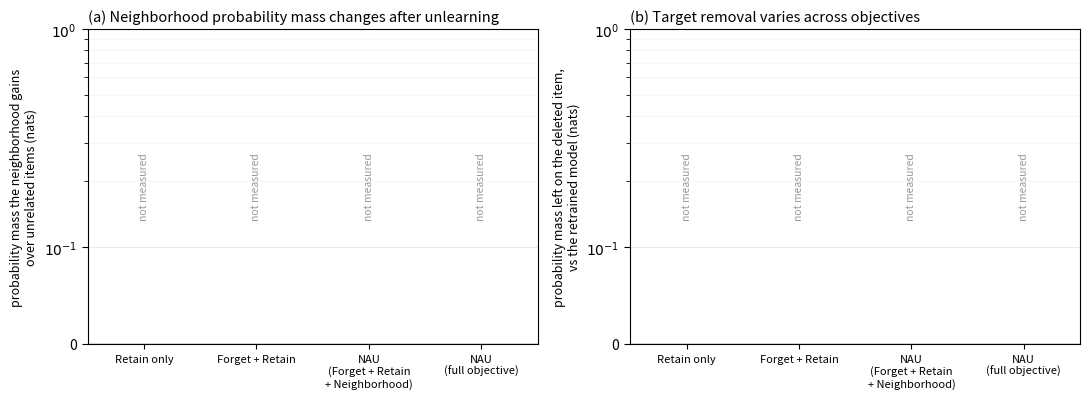

Write Python code to recreate this figure.
"""Teaser: the neighborhood term adds mass to the neighborhood, the separation
term takes it back, and removal deepens throughout.

Two panels over one arm progression, on held-out test queries, scored against the
retrained model so that zero is parity with a model that never saw the attack:

  (a) what the NEIGHBORHOOD gains, over prefix-disjoint controls from the same
      run. Isolating the gap rather than the raw neighborhood value removes the
      part of the change that every item sees.
  (b) what the DELETED ITEM loses, i.e. how much removal was achieved.

Read together they say: lambda_n redirects freed mass into the code neighborhood
in proportion to its weight, and adding lambda_s pulls that back while deepening
removal, so the two terms trade against each other rather than stacking.

MASS, NOT A MEAN OF PER-ITEM DELTAS: a group that half rises and half falls reads
as unchanged under the mean, which also carries a ~0.75 nat per-item estimation
floor. Summing inside the log removes both and is what L_neighborhood optimises.

    python -m scripts.plot_mass_balance
"""
from __future__ import annotations

import argparse
import json
import math
import os

import matplotlib
matplotlib.use("Agg")
import matplotlib.pyplot as plt
import numpy as np

ROOT = "logs/diagnose/drift_test_mass_vs_clean"
STRATA = [("unpopular", "o", "#9EBBD9"), ("mid", "s", "#5B7DB1"),
          ("popular", "^", "#22303F")]
# The per-term progression: repair alone, then forgetting, then the
# neighborhood term, then the separation term on top of it. Named by which term
# is added rather than by lambda values, so the panel reads without the caption.
# Ordered by how much removal pressure the objective carries, so panel (b) is
# monotone: the two lambda_f = 0 arms first, then forgetting, then forgetting
# with the neighborhood term, then the separation term on top. The
# `L_nbhd only` arm is the CONTROL for panel (a): it differs from Finetune in
# lambda_n alone, so the gap between those two points is the neighborhood term
# acting with no forgetting anywhere in the objective.
# The per-term chain: repair alone, then forgetting, then the neighborhood term,
# then the separation term on top of it. Each step adds one term, so panel (a)
# rises then falls and panel (b) falls monotonically.
#
# `unified_lf0.0_ls0.0_ac0_ln0.01_nbronly` (lambda_n with NOTHING else) is
# deliberately NOT plotted: it belongs between Finetune and Forget + Repair by
# removal, but between NAU arms by neighborhood gain, so inserting it makes one
# panel or the other zigzag. It is the cleanest isolation of the neighborhood
# term (it differs from Finetune in lambda_n alone) and is reported in
# tables/drift_mass_beauty.tex instead.
ARMS = [
    ("unified_lf0.0_ls0.0_ac0",                      "Retain only"),
    ("unified_lf0.1_ls0.0_ac0_ln0.0",                "Forget + Retain"),
    # Named by which terms are in the objective rather than by lambda values:
    # the caption already fixes lambda_f = 0.1 and lambda_n = 0.01 throughout,
    # so the values on the ticks were redundant and crowded the axis.
    ("unified_lf0.1_ls0.0_ac0_ln0.01",
     "NAU\n(Forget + Retain\n+ Neighborhood)"),
    ("unified_lf0.1_ls0.1_ac0_ln0.01_sepgenerative",
     "NAU\n(full objective)"),
]

# The contrast arm for --with-ascent: lambda_f = 0.1 with EVERY other weight at
# zero, the retain term included. It is the baseline that genuinely removes the
# target, and the ablation records what that costs: SH@10 0.000000 but UR 0.001,
# i.e. 0.1% of clean nDCG retained (tables/baseline_ablation_beauty.md).
#
# Placed FIRST on the axis, so the panels read left to right as "what removal
# costs without any retain term" and then what each added term buys back. That
# breaks the old ordering-by-removal-pressure, under which panel (b) was
# monotone; it no longer is, and the caption should not claim otherwise.
ASCENT_ARM = ("unified_abl_lf0.1_ls0.0_ln0.0_lr0.0", "Forget only")


def cell(stratum, arm, root, field="delta"):
    """Group log-mass for one (stratum, arm).

    `field` selects what is plotted:
      delta     -- unlearned minus the reference, the published view. Zero is
                   parity with the reference, so the panels read as "how far
                   from a model that never saw the attack".
      unlearned -- the ABSOLUTE log-mass the unlearned model puts on each group.
                   No reference is subtracted, so the curves show where the mass
                   actually sits rather than how it moved. Useful for arguing
                   what the terms DO, since a delta hides that two arms can
                   differ by the same amount from the reference while sitting at
                   very different absolute levels.
    """
    f = os.path.join(root, f"beauty_{stratum}_s2_{arm}", "collateral_drift.json")
    if not os.path.isfile(f):
        return None
    m = (json.load(open(f)).get("group_log_mass") or {})
    d = {k: m.get(k, {}).get(field) for k in ("target", "nbr", "ctrl")}
    return None if any(v is None for v in d.values()) else d


def main():
    ap = argparse.ArgumentParser(description=__doc__)
    ap.add_argument("--root", default=ROOT)
    ap.add_argument("--out", default=None,
                    help="output stem; defaults to a name matching --mode")
    ap.add_argument("--scale", choices=("symlog", "linear"), default="symlog",
                    help="y scale for panel (b) in delta mode. symlog "
                         "(default) compresses the tail so the small early "
                         "steps stay visible next to the final arm; linear "
                         "keeps bar length proportional to value.")
    ap.add_argument("--stratum", choices=("all", "unpopular", "mid", "popular"),
                    default="all",
                    help="restrict to ONE popularity stratum, giving one bar "
                         "per arm instead of three. Easier to read as a teaser; "
                         "the y range then comes from that stratum alone.")
    ap.add_argument("--with-ctrl", action="store_true", dest="with_ctrl",
                    help="add a third panel: what UNRELATED items lose. The "
                         "collateral the other two panels cannot show, since "
                         "(a) plots a gap in which ctrl cancels out.")
    ap.add_argument("--with-ascent", action="store_true", dest="with_ascent",
                    help="append the pure-ascent (lambda_r=0) arm. The y range "
                         "still comes from the other arms only, so its bars "
                         "clip and carry their true value as a label.")
    ap.add_argument("--linthresh-a", type=float, default=0.1, dest="linthresh_a",
                    help="panel (a): magnitude where the linear band around 0 "
                         "ends and the log decades begin (default 0.1).")
    ap.add_argument("--linthresh-b", type=float, default=1.0, dest="linthresh_b",
                    help="panel (b): same, default 1.0.")
    ap.add_argument("--form", choices=("bar", "line"), default="bar",
                    help="bar: grouped bars, three strata per arm (default). "
                         "line: the previous connected-marker form.")
    ap.add_argument("--mode", choices=("delta", "absolute"), default="delta",
                    help="delta: vs the reference (published). absolute: the "
                         "unlearned model's own log-mass, no reference "
                         "subtracted.")
    a = ap.parse_args()
    field = "delta" if a.mode == "delta" else "unlearned"
    # `Forget only` goes at the LEFT, so the index of every other arm shifts by
    # one and `bound_arms` has to shift with it -- computing it as range(len(ARMS))
    # would silently hand the y range to the wrong arms.
    arms = ([ASCENT_ARM] + list(ARMS)) if a.with_ascent else list(ARMS)
    # Arms whose values set the y range. `Forget only` is deliberately NOT among
    # them: letting a -52 nat control collapse size the axis would squash every
    # other arm onto the zero line, which is the comparison the figure is for.
    bound_arms = set(range(1, len(arms))) if a.with_ascent else set(range(len(arms)))
    if a.out is None:
        a.out = ("figures/teaser_mass_balance" if a.mode == "delta"
                 else "figures/teaser_mass_balance_absolute")
        if a.with_ctrl:
            a.out += "_ctrl"
        if a.with_ascent:
            a.out += "_ascent"
        if a.stratum != "all":
            a.out += f"_{a.stratum}"

    x = np.arange(len(arms))
    n_panel = 3 if a.with_ctrl else 2
    # Width per panel scales with the arm count: five arms with names as long as
    # "NAU (Forget + Retain + Neighborhood)" collide at the four-arm width, and
    # the fix belongs here rather than in shorter labels, which were chosen
    # deliberately.
    per_panel = 5.5 + 0.75 * max(0, len(arms) - 4)
    fig, _axes = plt.subplots(1, n_panel, sharex=True,
                              figsize=(per_panel * n_panel, 4.1))
    axA, axB = _axes[0], _axes[1]
    axC = _axes[2] if a.with_ctrl else None
    axes = tuple(_axes)
    # Grouped bars: one group per arm, one bar per stratum. Both panels are
    # signed quantities against a zero baseline, which is the case bars are for:
    # every bar is anchored at 0, so sign and magnitude read off the length
    # directly instead of off a marker's height above a rule.
    #
    # NOTE ON PANEL (b)'s SCALE (--scale, default symlog). On symlog a bar's
    # length is NOT proportional to its value, so the panel should be read off
    # its axis labels rather than by comparing bar lengths: the final arm's ~17
    # nat drop does not look 4x the ~4 nat one that precedes it. The trade is
    # deliberate -- linear is faithful but squashes the first three arms against
    # zero, symlog keeps those early steps legible. `--scale linear` restores
    # proportionality.
    strata = ([t for t in STRATA if t[0] == a.stratum] if a.stratum != "all"
              else list(STRATA))
    n_st = len(strata)
    # 0.78 leaves a visible gutter between groups. Capped so a single-stratum
    # figure does not get one absurdly fat bar per arm.
    width = min(0.78 / n_st, 0.5)
    seen: List[float] = []       # values from `bound_arms` only, for the y range
    drawn: List[Tuple[Any, float, float]] = []   # (ax, x position, true value)
    have: set = set()            # arm indices with at least one measured cell
    for k, (st, mark, col) in enumerate(strata):
        # PER ARM, not per stratum. The old guard dropped a whole stratum if any
        # single arm was missing, so adding an arm before its cells had landed
        # silently emptied the figure instead of showing the arms that exist.
        vals = [cell(st, arm, a.root, field) for arm, _l in arms]
        if all(v is None for v in vals):
            continue
        ya = [None if v is None else v["nbr"] - v["ctrl"] for v in vals]
        yb = [None if v is None else v["target"] for v in vals]
        yc = [None if v is None else v["ctrl"] for v in vals]
        for i, trio in enumerate(zip(ya, yb, yc)):
            if any(v is not None for v in trio):
                have.add(i)
            if i in bound_arms:
                seen.extend(v for v in trio if v is not None)
        if a.form == "line":
            axA.plot(x, ya, marker=mark, ms=6, lw=1.8, color=col,
                     label=f"{st} target")
            axB.plot(x, yb, marker=mark, ms=6, lw=1.8, color=col,
                     label=f"{st} target")
            continue
        # Centre the group on the tick: offsets run -w, 0, +w for three strata.
        off = (k - (n_st - 1) / 2) * width
        panels = [(axA, ya), (axB, yb)] + ([(axC, yc)] if axC is not None else [])
        for ax, y in panels:
            xs = [xi + off for xi, v in zip(x, y) if v is not None]
            vs = [v for v in y if v is not None]
            ax.bar(xs, vs, width * 0.92, color=col,
                   label=(f"{st} target" if ax is axA else None),
                   edgecolor="white", linewidth=0.8, zorder=3)
            drawn.extend((ax, xi, v) for xi, v in zip(xs, vs))
    for ax in axes:
        # A zero line is a reference marker; in absolute mode zero is not a
        # meaningful level (every log-mass is negative), so it is dropped.
        if a.mode == "delta":
            ax.axhline(0, color="k", lw=.9)
        ax.set_xticks(x)
        ax.set_xticklabels([l for _a, l in arms],
                           fontsize=8 if len(arms) <= 4 else 7.5)
        if a.form == "bar":
            # Horizontal only: a vertical rule through a bar group reads as a
            # divider between bars that belong together.
            ax.grid(alpha=.25, axis="y", zorder=0)
            ax.set_axisbelow(True)
            ax.set_xlim(-0.5, len(arms) - 0.5)
        else:
            ax.grid(alpha=.25)
    axA.set_ylabel("probability mass the neighborhood gains\n"
                   "over unrelated items (nats)"
                   if a.mode == "delta" else
                   "log probability mass gap, neighborhood\n"
                   "minus unrelated items (nats)",
                   fontsize=9)
    axA.set_title("(a) Neighborhood probability mass changes after unlearning",
                  loc="left", fontsize=10.5)
    if a.mode == "delta":
        if a.scale == "symlog":
            # linthresh=1.0: linear within +/-1 nat, logarithmic outside, so the
            # sign is preserved and the small early steps are not squashed
            # against zero by the final arm's ~17 nats. Costs proportionality
            # (see the note in the plotting block); `--scale linear` trades back.
            #
            # BOTH panels carry it, so the two are read on one scale rather than
            # on two that merely look alike. Note that every value in panel (a)
            # falls inside the +/-1 nat linear band, so (a) is unchanged in
            # appearance -- symlog IS linear there. The panels still do not share
            # y LIMITS: (a) spans about 0.9 nats and (b) about 25, so a shared
            # range would flatten (a) into the axis.
            # SYMLOG, not log: these are DELTAS and go negative, which a
            # pure log scale cannot draw at all. `linthresh` is where the linear
            # band around zero ends and the decades begin, so it must sit BELOW
            # the smallest magnitude plotted -- otherwise the values land inside
            # the linear band and the axis is logarithmic in name only.
            #
            # ONE scale and ONE range for both panels. That is only readable
            # because the axis is logarithmic: (a) tops out near 0.7 nats and
            # (b) near 17, which is 24x on a linear axis (so (a) would collapse
            # onto the zero line) but about 1.4 decades here, so both panels
            # stay legible while being directly comparable.
            from matplotlib.ticker import FuncFormatter, SymmetricalLogLocator
            # Powers of ten on the decade ticks: 10^-1 rather than 0.1, with
            # the sign carried outside the power so the negative half reads
            # -10^0 and not 10^-0. Zero is the one tick with no exponent.
            def _pow10(v, _pos):
                if v == 0:
                    return "0"
                exp = int(round(math.log10(abs(v))))
                return rf"${'-' if v < 0 else ''}10^{{{exp}}}$"

            _plain = FuncFormatter(_pow10)
            _lt = min(a.linthresh_a, a.linthresh_b)

            def _nice(v: float) -> float:
                """Smallest 1-2-5 ladder bound at or above |v|."""
                import math
                v = abs(v)
                if v <= 0:
                    return _lt
                dec = 10.0 ** math.floor(math.log10(v))
                for m in (1, 2, 5, 10):
                    if v <= m * dec * (1 + 1e-12):
                        return m * dec
                return 10 * dec

            _hi = _nice(max(seen)) if seen else 1.0
            _lo = -_nice(min(seen)) if seen and min(seen) < 0 else 0.0
            for _ax in axes:
                _ax.set_yscale("symlog", linthresh=_lt, linscale=0.4)
                _ax.set_ylim(_lo, _hi)
                _ax.yaxis.set_major_locator(
                    SymmetricalLogLocator(base=10, linthresh=_lt))
                # The 2..9 subdivisions inside each decade: the 0.2, 0.3, ...
                # 0.9 marks between 0.1 and 1, and likewise 2..9 between 1 and 10.
                _ax.yaxis.set_minor_locator(
                    SymmetricalLogLocator(base=10, linthresh=_lt,
                                          subs=[2, 3, 4, 5, 6, 7, 8, 9]))
                _ax.yaxis.set_major_formatter(_plain)
                _ax.tick_params(axis="y", which="minor", length=2.6, width=0.6)
                _ax.tick_params(axis="y", which="major", length=4.5)
                _ax.grid(alpha=.10, axis="y", which="minor", zorder=0)
        axB.set_ylabel("probability mass left on the deleted item,\n"
                       "vs the retrained model (nats)", fontsize=9)
        axB.set_title("(b) Target removal varies across objectives",
                      loc="left", fontsize=10.5)
    else:
        # Absolute log-mass is negative and unbounded below; symlog around 0
        # would compress exactly the region the curves live in.
        axB.set_ylabel("log probability mass on the deleted item\n"
                       "(unlearned model, nats)", fontsize=9)
        axB.set_title("(b) where the deleted item's probability mass ends up",
                      loc="left", fontsize=10.5)
        axB.annotate("lower: less likely to be recommended", xy=(0.97, 0.93),
                     xycoords="axes fraction", ha="right", fontsize=8,
                     style="italic", color="#555555")
    # Bars that run past the axis: keep the range, print the truth. Expanding
    # the range to fit a -52 nat control collapse would squash every other arm
    # onto the zero line, losing the comparison the figure exists to make. So
    # the bar clips at the edge and carries its real value as a label -- the
    # reader sees both that it left the chart and by how much.
    #
    # Only the clipped bars are labelled. A number on every bar would be 24-36
    # of them and would bury the three that matter.
    for ax, xi, val in drawn:
        lo, hi = ax.get_ylim()
        if lo <= val <= hi:
            continue
        over = val > hi
        ax.annotate(f"{val:,.0f}",
                    xy=(xi, hi if over else lo),
                    xytext=(0, -7 if over else 7), textcoords="offset points",
                    ha="center", va="top" if over else "bottom",
                    fontsize=7, rotation=90, zorder=6,
                    bbox=dict(boxstyle="square,pad=0.12", fc="white",
                              ec="none", alpha=0.85))

    # AN EMPTY SLOT IS NOT A ZERO. A bar of height zero and a bar that was never
    # drawn look the same on this chart, so an arm with no cells on disk is
    # labelled rather than left bare -- otherwise "not measured yet" reads as
    # "this objective changed nothing", which for pure ascent is the opposite of
    # the truth (it removes the target and destroys the model).
    for i in range(len(arms)):
        if i in have:
            continue
        for ax in axes:
            ax.annotate("not measured", xy=(i, 0.5), xycoords=("data",
                        "axes fraction"), ha="center", va="center",
                        fontsize=7.5, rotation=90, style="italic",
                        color="#999999", zorder=4)

    if axC is not None:
        axC.set_ylabel("probability mass left on unrelated items,\n"
                       "vs the retrained model (nats)", fontsize=9)
        # The collateral panel. (a) subtracts ctrl to isolate the neighborhood,
        # so a run that drains the WHOLE catalog shows up there as a small gap
        # and looks harmless. Only this panel distinguishes "moved mass around
        # the neighborhood" from "destroyed the model".
        axC.set_title("(c) Collateral to unrelated items",
                      loc="left", fontsize=10.5)

    axA.legend(frameon=False, fontsize=8.5, loc="upper left")
    if n_st == 1:
        # One bar per arm: the colour carries no contrast, so the legend is the
        # only thing naming the stratum. Kept for that reason, not for contrast.
        axA.legend(frameon=False, fontsize=9, loc="upper left")
    os.makedirs(os.path.dirname(a.out) or ".", exist_ok=True)
    fig.tight_layout()
    for ext in ("pdf", "png"):
        fig.savefig(f"{a.out}.{ext}", bbox_inches="tight", dpi=200)
    print(f"wrote {a.out}.pdf / .png")


if __name__ == "__main__":
    main()
